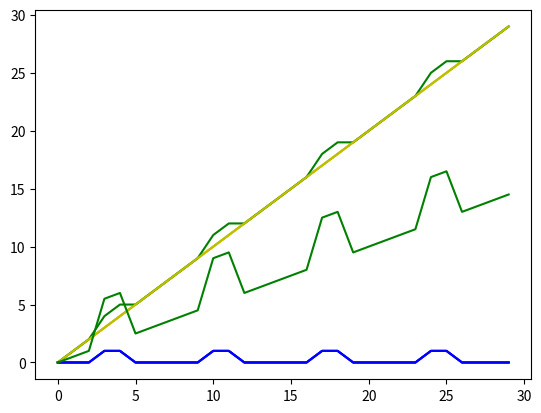

This chart was generated by the following Python code:
import matplotlib.pyplot as plt



size = 30

range_from_size = list(range(0, size))

trend = range_from_size

weekend = [0,0,0,1,1,

           0,0,0,0,0,1,1,

           0,0,0,0,0,1,1,

           0,0,0,0,0,1,1,

           0,0,0,0]

trend_plus_weekend = [sum(x) for x in zip(trend, weekend)]



plt.plot(

    range_from_size, trend, 'y-',

    range_from_size, weekend, 'b-'

)
import matplotlib.pyplot as plt



size = 30

range_from_size = list(range(0, size))

trend = range_from_size

weekend = [0,0,0,1,1,

           0,0,0,0,0,1,1,

           0,0,0,0,0,1,1,

           0,0,0,0,0,1,1,

           0,0,0,0]

trend_plus_weekend = [sum(x) for x in zip(trend, weekend)]



plt.plot(

    range_from_size, trend, 'y-',

    range_from_size, weekend, 'b-',

    range_from_size, trend_plus_weekend, 'g-'

)
import matplotlib.pyplot as plt



size = 30

range_from_size = list(range(0, size))

trend = range_from_size

weekend = [0,0,0,1,1,

           0,0,0,0,0,1,1,

           0,0,0,0,0,1,1,

           0,0,0,0,0,1,1,

           0,0,0,0]

half_trend_plus_quadruple_weekend = [0.5 * a +  4 * b for a, b in zip(trend, weekend)]



plt.plot(

    range_from_size, trend, 'y-',

    range_from_size, weekend, 'b-',

    range_from_size, half_trend_plus_quadruple_weekend, 'g-'

)